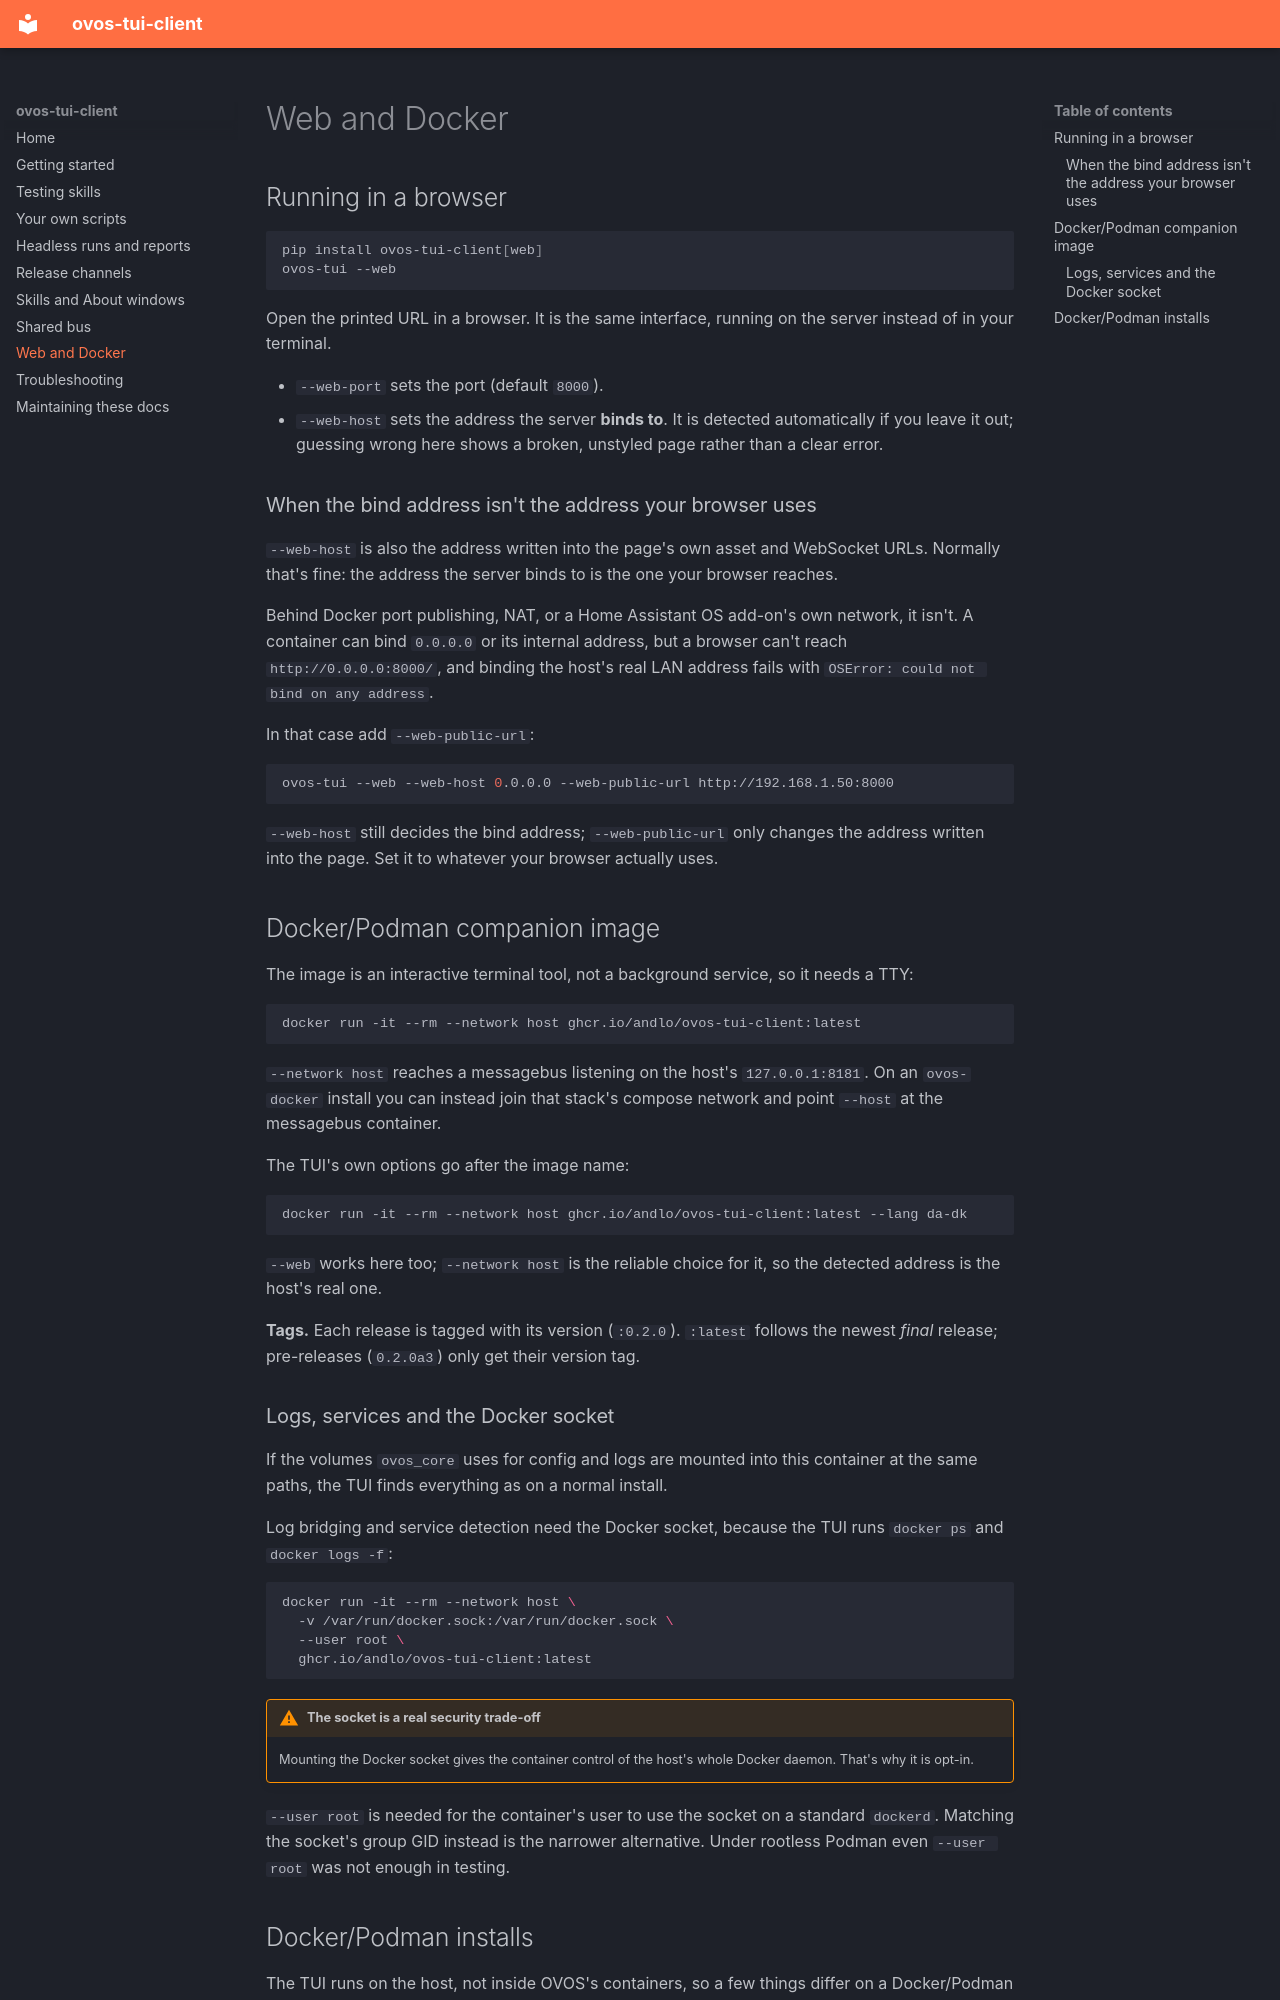

repository: andlo/ovos-tui-client · page: web-and-docker/index.html · generator: mkdocs

# Web and Docker

## Running in a browser

```bash
pip install ovos-tui-client[web]
ovos-tui --web
```

Open the printed URL in a browser. It is the same interface, running
on the server instead of in your terminal.

- `--web-port` sets the port (default `8000`).
- `--web-host` sets the address the server **binds to**. It is
  detected automatically if you leave it out; guessing wrong here shows
  a broken, unstyled page rather than a clear error.

### When the bind address isn't the address your browser uses

`--web-host` is also the address written into the page's own asset and
WebSocket URLs. Normally that's fine: the address the server binds to
is the one your browser reaches.

Behind Docker port publishing, NAT, or a Home Assistant OS add-on's
own network, it isn't. A container can bind `0.0.0.0` or its internal
address, but a browser can't reach `http://0.0.0.0:8000/`, and binding
the host's real LAN address fails with
`OSError: could not bind on any address`.

In that case add `--web-public-url`:

```bash
ovos-tui --web --web-host 0.0.0.0 --web-public-url http://192.168.1.50:8000
```

`--web-host` still decides the bind address; `--web-public-url` only
changes the address written into the page. Set it to whatever your
browser actually uses.

## Docker/Podman companion image

The image is an interactive terminal tool, not a background service,
so it needs a TTY:

```bash
docker run -it --rm --network host ghcr.io/andlo/ovos-tui-client:latest
```

`--network host` reaches a messagebus listening on the host's
`127.0.0.1:8181`. On an `ovos-docker` install you can instead join that
stack's compose network and point `--host` at the messagebus container.

The TUI's own options go after the image name:

```bash
docker run -it --rm --network host ghcr.io/andlo/ovos-tui-client:latest --lang da-dk
```

`--web` works here too; `--network host` is the reliable choice for it,
so the detected address is the host's real one.

**Tags.** Each release is tagged with its version (`:0.2.0`). `:latest`
follows the newest *final* release; pre-releases (`0.2.0a3`) only get
their version tag.

### Logs, services and the Docker socket

If the volumes `ovos_core` uses for config and logs are mounted into
this container at the same paths, the TUI finds everything as on a
normal install.

Log bridging and service detection need the Docker socket, because the
TUI runs `docker ps` and `docker logs -f`:

```bash
docker run -it --rm --network host \
  -v /var/run/docker.sock:/var/run/docker.sock \
  --user root \
  ghcr.io/andlo/ovos-tui-client:latest
```

!!! warning "The socket is a real security trade-off"
    Mounting the Docker socket gives the container control of the
    host's whole Docker daemon. That's why it is opt-in.

`--user root` is needed for the container's user to use the socket on
a standard `dockerd`. Matching the socket's group GID instead is the
narrower alternative. Under rootless Podman even `--user root` was not
enough in testing.
